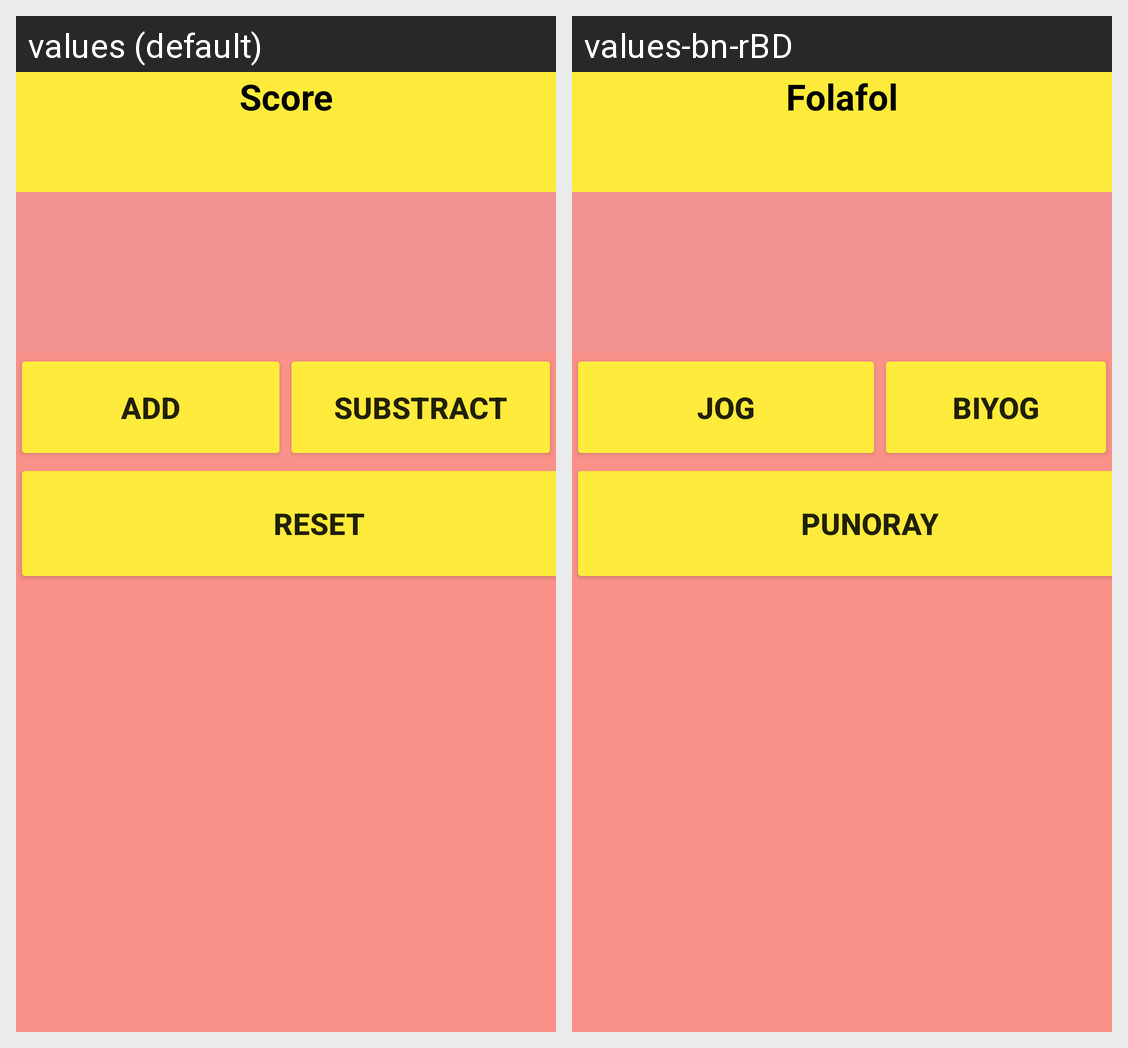

Translations of the strings shown on this Android screen, per locale in the grid:
Android screen res/layout/layout3.xml rendered under 2 locales, left to right: values (default), values-bn-rBD. Device: Nexus 5 (rendered at 1080×1920; each locale shown at half size, 540×960, under a caption strip naming it); theme Theme.AssignmentCore1.
Strings drawn on this screen, with the default value and each locale's value (text and hints the layout hard-codes, and strings that could not be matched under every locale, appear in the picture but are not listed):

ScoreView
  values: Score
  values-bn-rBD: Folafol

AddButton
  values: Add
  values-bn-rBD: Jog

SubsButton
  values: Substract
  values-bn-rBD: Biyog

ResetButton
  values: Reset
  values-bn-rBD: Punoray
